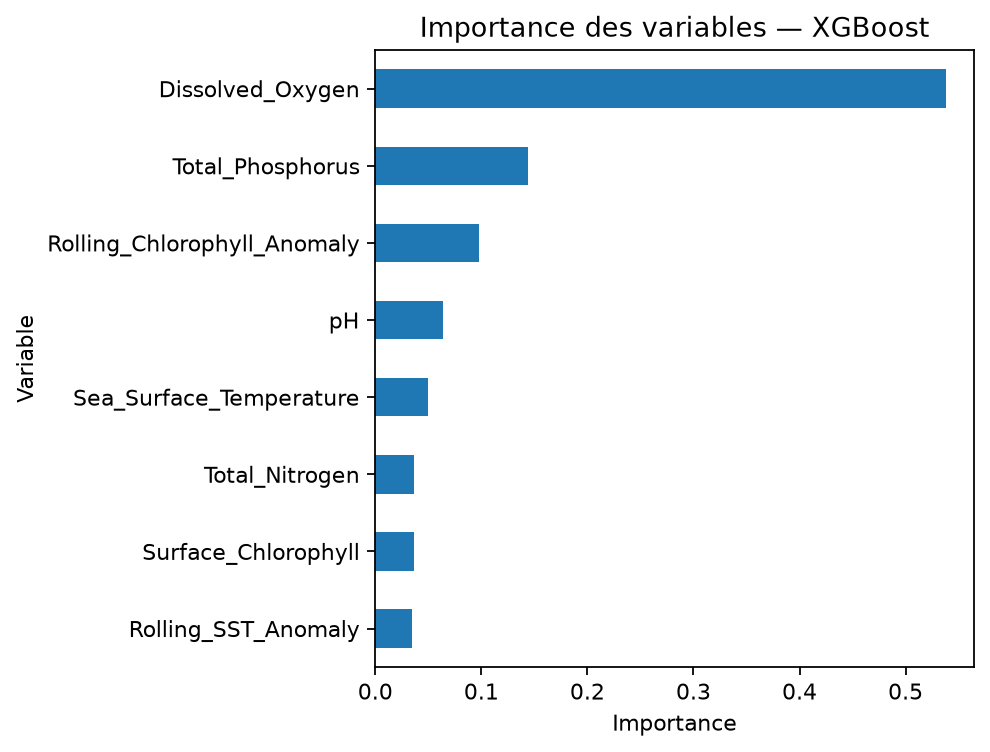

The table this chart was drawn from, first rows:
feature, importance
Dissolved_Oxygen, 0.5378
Total_Phosphorus, 0.144
Rolling_Chlorophyll_Anomaly, 0.09732
pH, 0.064
Sea_Surface_Temperature, 0.05007
Total_Nitrogen, 0.03642
Surface_Chlorophyll, 0.03607
Rolling_SST_Anomaly, 0.03425
